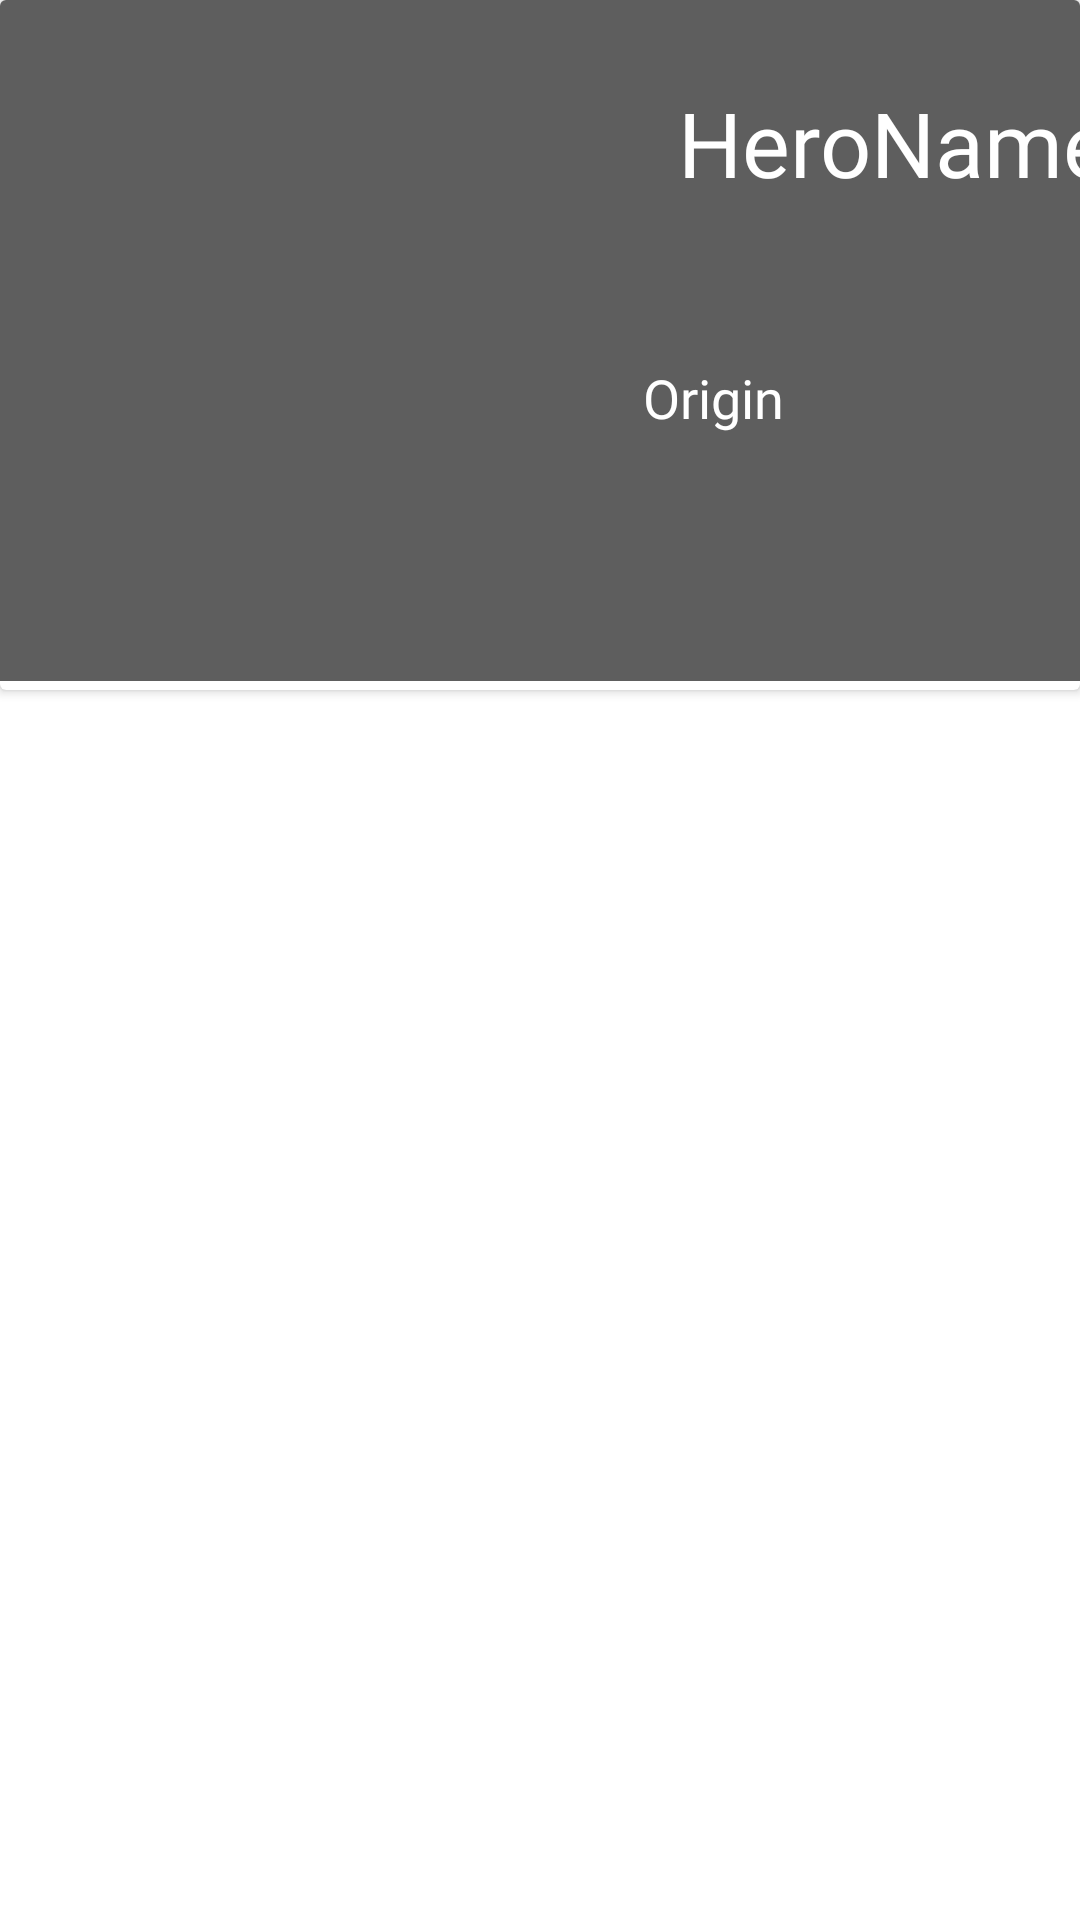

Here is an Android app screen rendered from its layout file. Give the layout XML and the strings, colors and styles it references.
<!-- AndroidManifest.xml: application theme Theme.HeroFind -->
<!-- res/layout/hero_list_item.xml -->
<?xml version="1.0" encoding="utf-8"?>
<RelativeLayout xmlns:android="http://schemas.android.com/apk/res/android"
    android:layout_width="match_parent"
    android:layout_height="match_parent"
    xmlns:app="http://schemas.android.com/apk/res-auto">


    <androidx.cardview.widget.CardView
        android:id="@+id/cardView"
        android:layout_width="411dp"
        android:layout_height="230dp"
        app:layout_constraintBottom_toBottomOf="parent"
        app:layout_constraintEnd_toEndOf="parent"
        app:layout_constraintHorizontal_bias="0.842"
        app:layout_constraintStart_toStartOf="parent"
        app:layout_constraintTop_toTopOf="parent"
        app:layout_constraintVertical_bias="0.0">

        <androidx.constraintlayout.widget.ConstraintLayout
            android:layout_width="match_parent"
            android:layout_height="wrap_content"
            android:background="#A6090909">

            <TextView
                android:id="@+id/heroNameTextView"
                android:layout_width="161dp"
                android:layout_height="92dp"
                android:layout_marginStart="16dp"
                android:layout_marginTop="8dp"
                android:layout_marginEnd="8dp"
                android:fontFamily="@font/bangers"
                android:text="HeroName"
                android:textColor="#FFFFFF"
                android:textColorHighlight="#FFFFFF"
                android:textColorHint="#FFFFFF"
                android:textSize="30sp"
                app:layout_constraintBottom_toBottomOf="parent"
                app:layout_constraintEnd_toEndOf="parent"
                app:layout_constraintHorizontal_bias="0.125"
                app:layout_constraintStart_toEndOf="@+id/heroImageView"
                app:layout_constraintTop_toTopOf="parent"
                app:layout_constraintVertical_bias="0.151" />

            <ImageView
                android:id="@+id/heroImageView"
                android:layout_width="208dp"
                android:layout_height="227dp"
                app:layout_constraintBottom_toBottomOf="parent"
                app:layout_constraintEnd_toEndOf="parent"
                app:layout_constraintHorizontal_bias="0.045"
                app:layout_constraintStart_toStartOf="parent"
                app:layout_constraintTop_toTopOf="parent"
                app:layout_constraintVertical_bias="0.03"
                app:srcCompat="@drawable/batman1" />

            <TextView
                android:id="@+id/fullNameTextView"
                android:layout_width="156dp"
                android:layout_height="48dp"
                android:layout_marginStart="47dp"
                android:layout_marginTop="-2dp"
                android:layout_marginEnd="64dp"
                android:fontFamily="@font/architects_daughter"
                android:text="Origin"
                android:textColor="#FFFFFF"
                android:textColorHighlight="#FFFFFF"
                android:textColorHint="#FFFFFF"
                android:textSize="18sp"
                app:layout_constraintBottom_toBottomOf="parent"
                app:layout_constraintEnd_toEndOf="parent"
                app:layout_constraintHorizontal_bias="0.391"
                app:layout_constraintStart_toEndOf="@+id/heroImageView"
                app:layout_constraintTop_toBottomOf="@+id/heroNameTextView"
                app:layout_constraintVertical_bias="0.02" />
        </androidx.constraintlayout.widget.ConstraintLayout>
    </androidx.cardview.widget.CardView>


</RelativeLayout>
<!-- resources referenced by this layout -->
<resources>
  <style name="Theme.HeroFind" parent="Theme.MaterialComponents.DayNight.DarkActionBar">
          
          <item name="colorPrimary">@color/purple_500</item>
          <item name="colorPrimaryVariant">@color/purple_700</item>
          <item name="colorOnPrimary">@color/white</item>
          
          <item name="colorSecondary">@color/teal_200</item>
          <item name="colorSecondaryVariant">@color/teal_700</item>
          <item name="colorOnSecondary">@color/black</item>
          
          <item name="android:statusBarColor" tools:targetApi="l">?attr/colorPrimaryVariant</item>
          
      </style>
  <color name="purple_500">#FF6200EE</color>
  <color name="purple_700">#FF3700B3</color>
  <color name="white">#FFFFFFFF</color>
  <color name="teal_200">#FF03DAC5</color>
  <color name="teal_700">#FF018786</color>
  <color name="black">#FF000000</color>
</resources>
